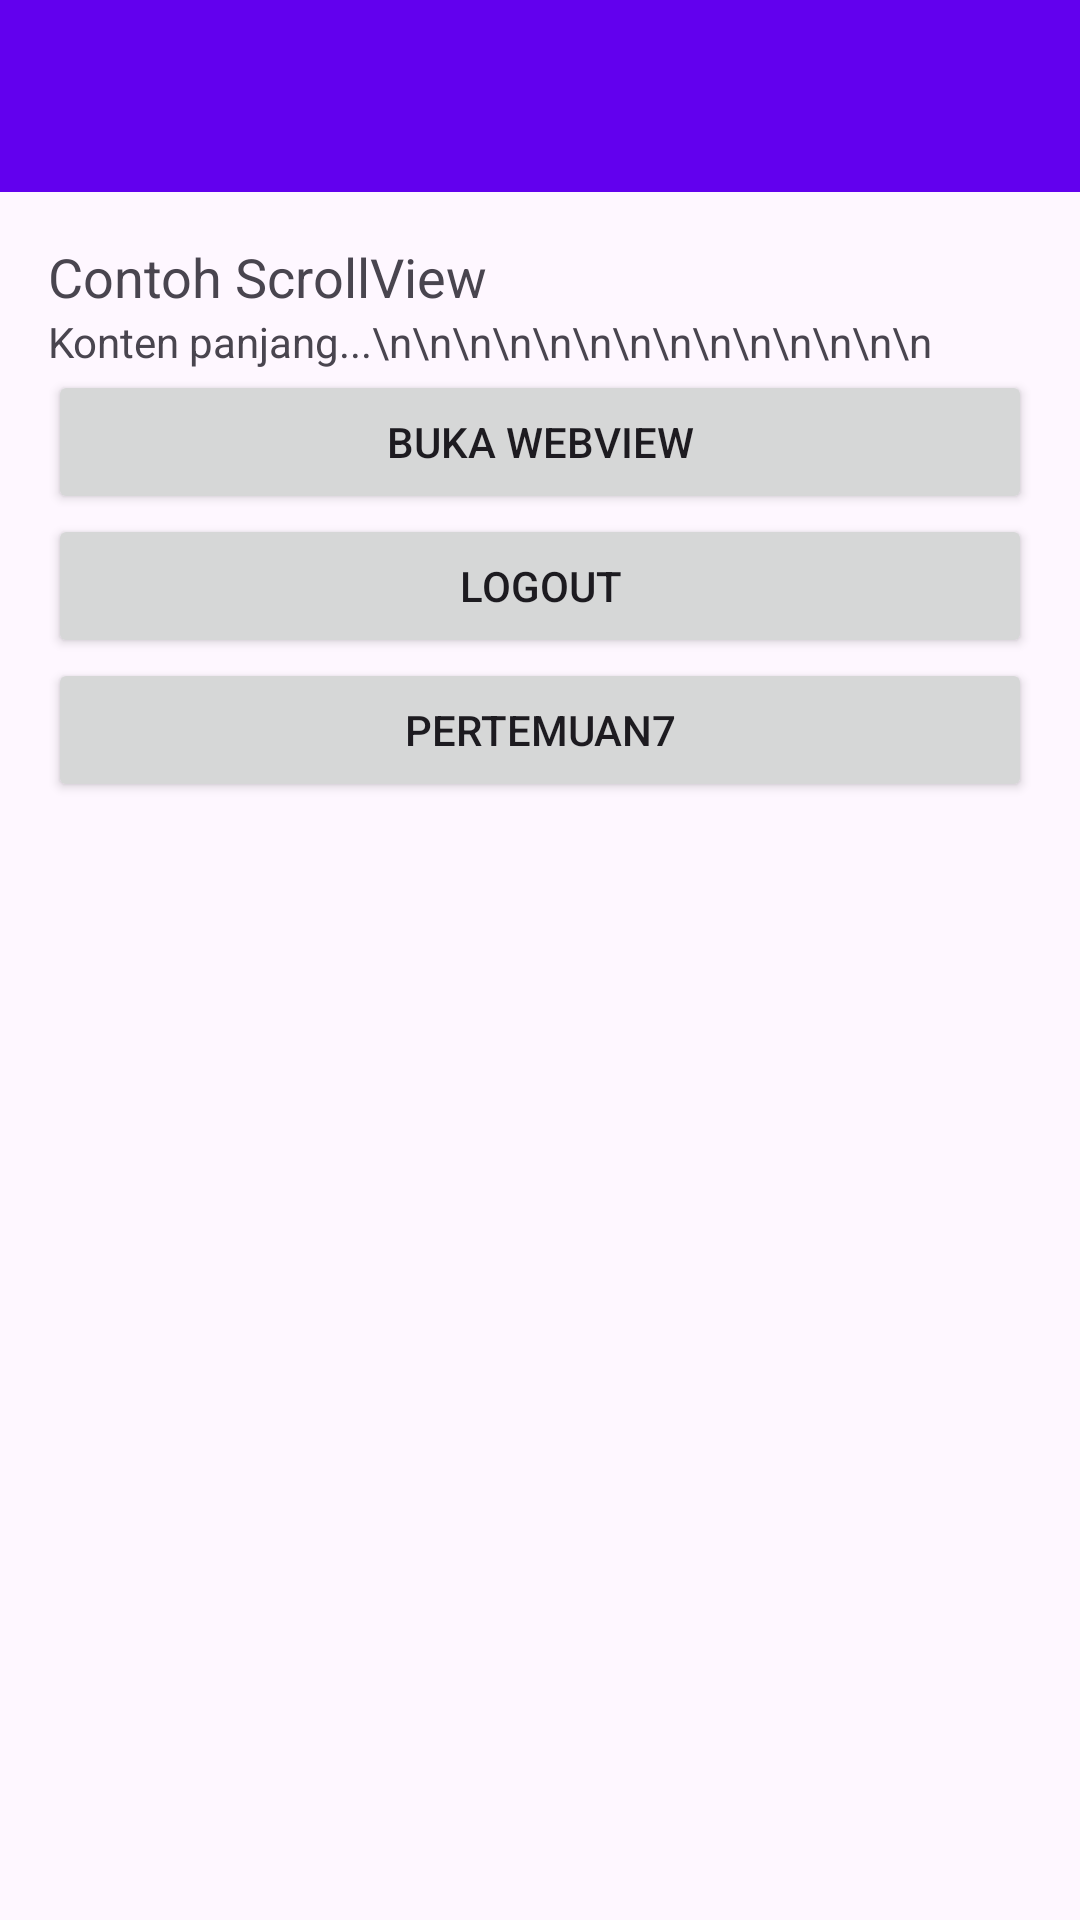

The Android layout XML behind this screen, and the referenced resources:
<!-- AndroidManifest.xml: application theme Theme.GamesApps -->
<!-- res/layout/activity_webview.xml -->
<?xml version="1.0" encoding="utf-8"?>
<LinearLayout
    xmlns:android="http://schemas.android.com/apk/res/android"
    android:orientation="vertical"
    android:layout_width="match_parent"
    android:layout_height="match_parent">

    
    <androidx.appcompat.widget.Toolbar
        android:id="@+id/toolbar"
        android:layout_width="match_parent"
        android:layout_height="wrap_content"
        android:background="#6200EE"
        android:title="Pertemuan 5"
        android:titleTextColor="#FFFFFF"/>

    
    <ScrollView
        android:layout_width="match_parent"
        android:layout_height="match_parent">

        <LinearLayout
            android:orientation="vertical"
            android:padding="16dp"
            android:layout_width="match_parent"
            android:layout_height="wrap_content">

            <TextView
                android:text="Contoh ScrollView"
                android:textSize="18sp"
                android:layout_width="wrap_content"
                android:layout_height="wrap_content"/>

            <TextView
                android:text="Konten panjang...\n\n\n\n\n\n\n\n\n\n\n\n\n\n"
                android:layout_width="wrap_content"
                android:layout_height="wrap_content"/>

            <Button
                android:id="@+id/btnWeb"
                android:text="Buka WebView"
                android:layout_width="match_parent"
                android:layout_height="wrap_content"/>

            <Button
                android:id="@+id/btnLogout"
                android:layout_width="match_parent"
                android:layout_height="wrap_content"
                android:text="Logout" />

            <Button
                android:id="@+id/btnLogout2"
                android:layout_width="match_parent"
                android:layout_height="wrap_content"
                android:text="Pertemuan7" />

        </LinearLayout>
    </ScrollView>

</LinearLayout>
<!-- resources referenced by this layout -->
<resources>
  <style name="Theme.GamesApps" parent="Base.Theme.GamesApps" />
  <style name="Base.Theme.GamesApps" parent="Theme.Material3.DayNight.NoActionBar">
          
          
      </style>
</resources>
